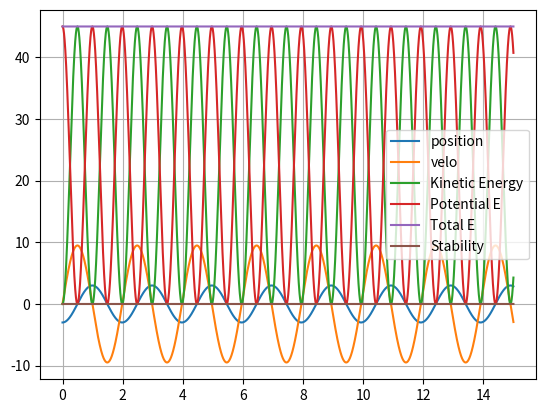

Write Python code to recreate this figure.
# -*- coding: utf-8 -*-
"""
Spyder Editor

This is a temporary script file.
"""

import numpy as np
import matplotlib.pyplot as plt

k=10
m=1
dt=.001
t=0
x0=-3
v0=0
p=2
x=x0
v=v0
kin=(1/2)*m*(v**2)
pe=(1/2)*k*(x**2)
kin0=kin
pe0=pe
tot=kin+pe
tot0=tot
s= (np.absolute((tot-tot0)/tot0))
T=[t]
X=[x]
V=[v]
K=[kin]
P=[pe]
E=[tot]
S=[s]
while t<=15:
    f=-k*x**(p-1)
    kx=(v+(f/m)*dt/2)*dt
    kv=-(k/m)*(x+v*(dt/2))*dt   
    v=v+kv
    x=x+kx
    kin= (1/2)*m*(v**2)
    pe=(1/2)*k*(x**2)
    tot=kin+pe
    s=(np.absolute((tot-tot0)/tot0))
    T.append(t)
    X.append(x)
    V.append(v)
    K.append(kin)
    P.append(pe)
    E.append(tot)
    S.append(s)
    t=t+dt
plt.plot(T,X,label='position')
plt.plot(T,V,label='velo')
plt.legend(loc=(1.04,0))
plt.grid()
plt.show()

plt.plot(T,K,label='Kinetic Energy')
plt.plot(T,P,label='Potential E')
plt.plot(T,E,label='Total E')
plt.legend(loc=(1.04,0))
plt.show()

plt.plot(T,S,label='Stability')
plt.legend()
plt.show()

KEave=np.sum(K)/len(K)
PEave=np.sum(P)/len(P)

print('Time average of Kinetic Energy= ',KEave) 
print('Time average of Potential Energy= ',PEave)



